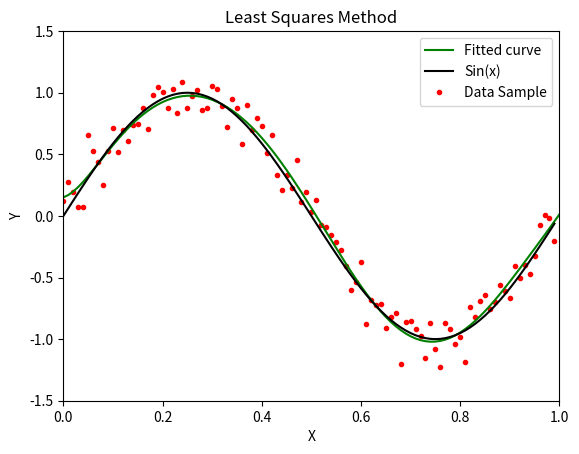

Write Python code to recreate this figure.
#!/usr/bin/python
# coding=utf-8
#此版本使用了最小二乘法拟合

import numpy
import random
import matplotlib.pyplot as pt
import math

fig = pt.figure()
ax = fig.add_subplot(111)

#函数功能：加入高斯噪声
def addGaussian(num, s, sigma):
	mu = 0
	for i in range(0,len(s)):
		offset_Guassian = random.gauss(mu, sigma)
		s[i] = s[i] + offset_Guassian
	return s

#函数功能：用于生成样本数据
def generateData(num, xrange=1, yrange=1, sigma=0.12):
	interv = xrange*1.0/num
	tmp=numpy.arange(0, xrange, xrange*1.0/100)
	x = numpy.arange(0, xrange, interv)
	t = yrange*numpy.sin(2*numpy.pi*tmp)
	y = yrange*numpy.sin(2*numpy.pi*x)
	y = addGaussian(y.shape[0], y, sigma)
	return x, y, t, tmp

order = 9#定义函数阶数
num = 100#定义样本数量

X,Y,t,tmp=generateData(num)

# 求解系数矩阵，设方程组为X·A=Y，此时X矩阵对角线上各元素都加上了lamda
matrix_X=[]#设为矩阵X
for i in range(0,order+1):
	row=[]#定义矩阵X的每一行
	for j in range(0,order+1):
		element=0.0#定义单个元素
		#计算X[i][j]
		for k in range(0,len(X)):
			mul=1.0
			for l in range(0,j+i):
				mul=mul*X[k]
			element+=mul
		row.append(element)
	matrix_X.append(row)
matrix_X=numpy.array(matrix_X)

matrix_Y=[]#设为矩阵Y
for i in range(0,order+1):
	row=0.0
	for k in range(0,len(X)):
		element=1.0
		for l in range(0,i):
			element=element*X[k]
		row+=Y[k]*element
	matrix_Y.append(row)
 
matrix_Y=numpy.array(matrix_Y)

#求解矩阵A
matrix_A=numpy.linalg.solve(matrix_X,matrix_Y)

#画出拟合后的曲线
x_t= numpy.arange(-1,7,0.01)
temp=numpy.sin(x_t)
y_t=[]
for i in range(0,len(x_t)):
	value=0.0
	for j in range(0,order+1):
		dy=1.0
		for k in range(0,j):
			dy*=x_t[i]
		dy*=matrix_A[j]
		value+=dy
	y_t.append(value)


ax.set_xlabel('X')
ax.set_ylabel('Y')
ax.set_title('Least Squares Method')

point=ax.plot(X,Y,color='r',linestyle='',marker='.')
line1=ax.plot(x_t,y_t,color='green',linestyle='-',marker='')
#line2=ax.plot(x_t,temp,color='blue',linestyle='-',marker='')
line3=ax.plot(tmp,t,color='black',linestyle='-',marker='')

ax.axis([0, 1, -1.5, 1.5])
ax.legend( (line1[0], line3[0], point[0]), ('Fitted curve', 'Sin(x)', 'Data Sample') )
#展示图像
pt.show()